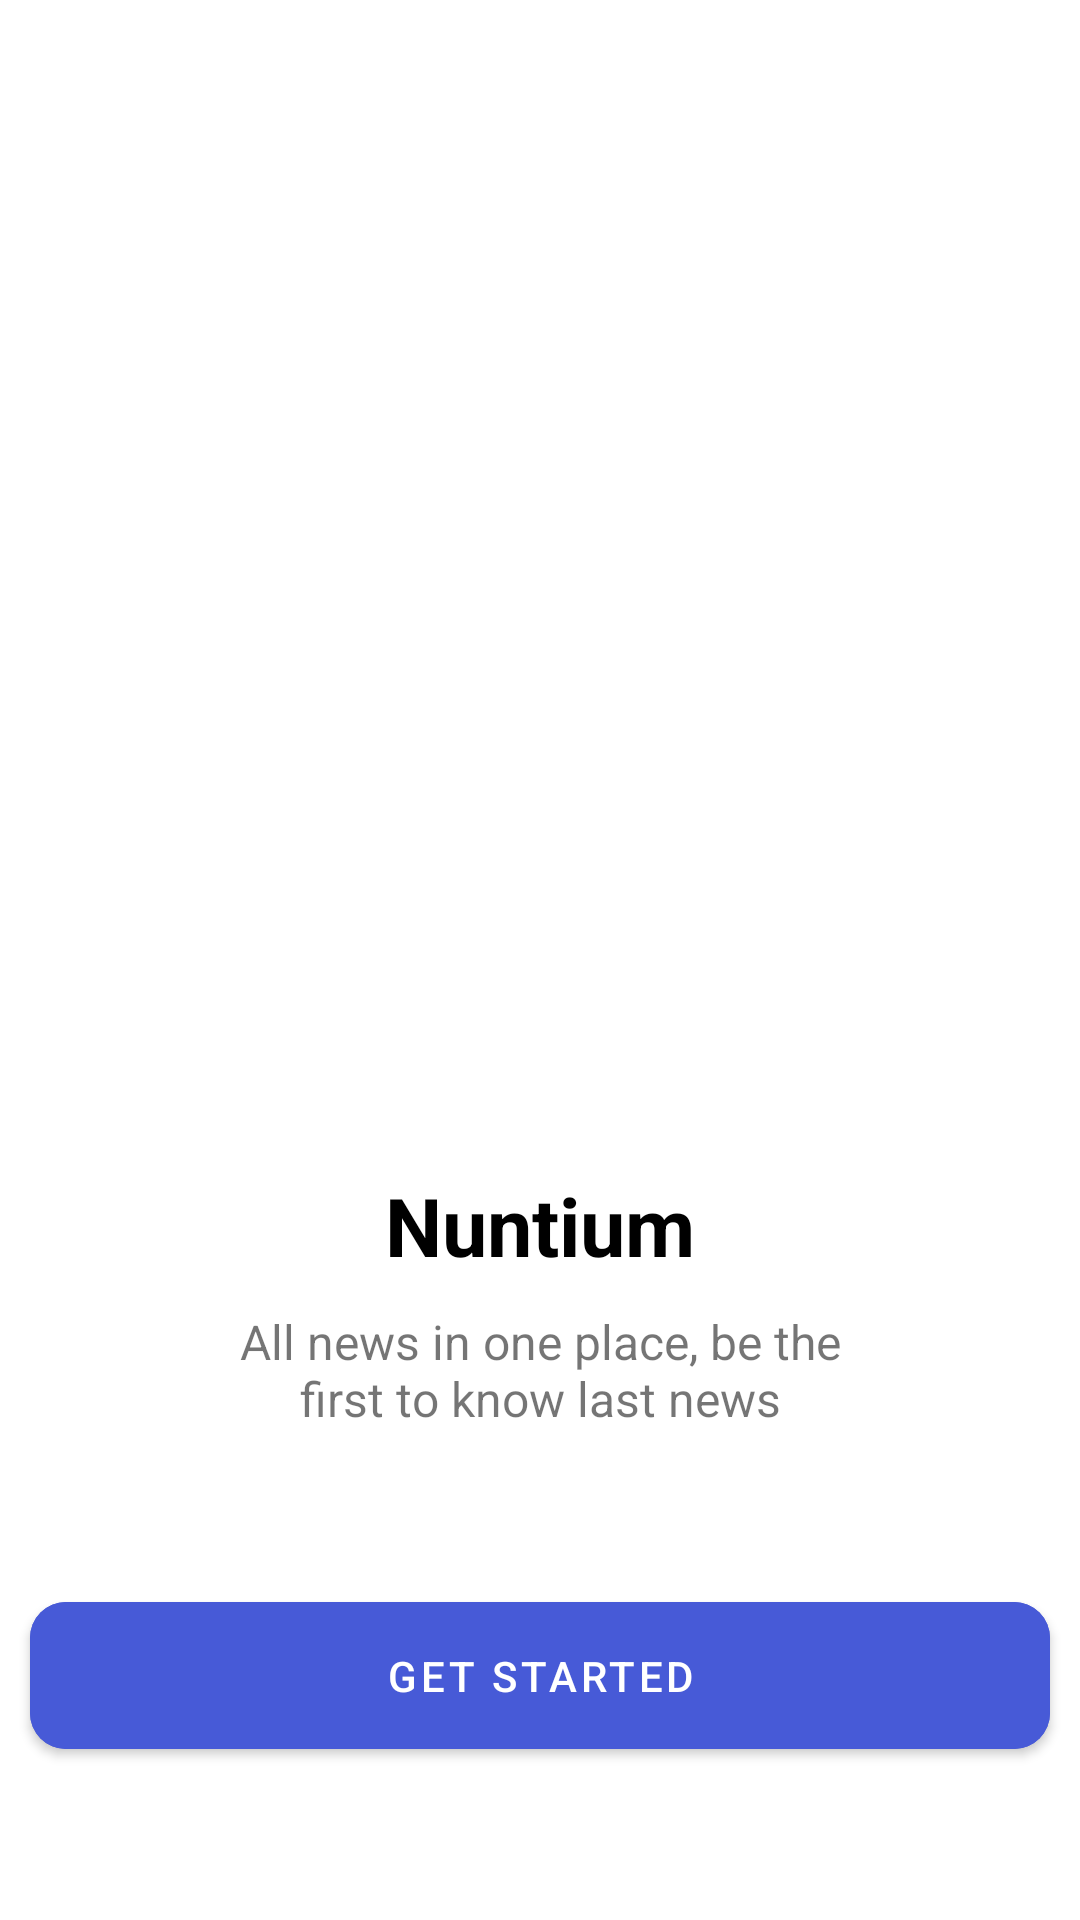

Android layout source for this screen:
<!-- AndroidManifest.xml: application theme Theme.NewsApp -->
<!-- res/layout/fragment_second.xml -->
<?xml version="1.0" encoding="utf-8"?>
<androidx.constraintlayout.widget.ConstraintLayout xmlns:android="http://schemas.android.com/apk/res/android"
    xmlns:app="http://schemas.android.com/apk/res-auto"
    xmlns:tools="http://schemas.android.com/tools"
    android:layout_width="match_parent"
    android:layout_height="match_parent">

    <androidx.appcompat.widget.AppCompatImageButton
        android:id="@+id/btnBack"
        android:layout_width="wrap_content"
        android:layout_margin="5dp"
        android:layout_height="wrap_content"
        android:backgroundTint="@color/white"
        android:src="@drawable/ic_baseline_keyboard_backspace_24"
        android:tint="@color/blue"
        app:layout_constraintStart_toStartOf="parent"
        app:layout_constraintTop_toTopOf="parent" />

    <androidx.appcompat.widget.AppCompatImageView
        android:id="@+id/appCompatImageView2"
        android:layout_width="match_parent"
        android:layout_height="320dp"
        android:src="@drawable/d_illus"
        app:layout_constraintBottom_toBottomOf="parent"
        app:layout_constraintEnd_toEndOf="parent"
        app:layout_constraintHorizontal_bias="0.0"
        app:layout_constraintStart_toStartOf="parent"
        app:layout_constraintTop_toTopOf="parent"
        app:layout_constraintVertical_bias="0.145" />

    <androidx.appcompat.widget.AppCompatTextView
        android:id="@+id/appCompatTextView3"
        android:layout_width="wrap_content"
        android:layout_height="wrap_content"
        android:layout_marginTop="24dp"
        android:text="@string/nun"
        android:textColor="@color/black"
        android:textSize="27sp"
        android:textStyle="bold"
        app:layout_constraintEnd_toEndOf="parent"
        app:layout_constraintStart_toStartOf="parent"
        app:layout_constraintTop_toBottomOf="@+id/appCompatImageView2" />

    <androidx.appcompat.widget.AppCompatTextView
        android:id="@+id/appCompatTextView2"
        android:layout_width="wrap_content"
        android:layout_height="wrap_content"
        android:gravity="center"
        android:text="@string/all_news"
        android:layout_marginTop="10dp"
        android:textSize="16sp"
        app:layout_constraintEnd_toEndOf="@+id/appCompatTextView3"
        app:layout_constraintStart_toStartOf="@+id/appCompatTextView3"
        app:layout_constraintTop_toBottomOf="@+id/appCompatTextView3" />

    <com.google.android.material.button.MaterialButton
        android:id="@+id/btnNext"
        android:layout_width="340dp"
        android:layout_height="wrap_content"
        android:backgroundTint="@color/blue"
        android:padding="15dp"
        android:text="@string/get"
        app:cornerRadius="12dp"
        app:layout_constraintBottom_toBottomOf="parent"
        app:layout_constraintEnd_toEndOf="parent"
        app:layout_constraintStart_toStartOf="parent"
        app:layout_constraintTop_toBottomOf="@+id/appCompatTextView2" />

</androidx.constraintlayout.widget.ConstraintLayout>
<!-- resources referenced by this layout -->
<resources>
  <color name="black">#FF000000</color>
  <color name="blue">#475AD7</color>
  <color name="white">#FFFFFFFF</color>
  <string name="all_news">All news in one place, be the\nfirst to know last news</string>
  <string name="get">Get Started</string>
  <string name="nun">Nuntium</string>
  <style name="Theme.NewsApp" parent="Theme.MaterialComponents.DayNight.DarkActionBar">
          
          <item name="colorPrimary">@color/purple_500</item>
          <item name="colorPrimaryVariant">@color/purple_700</item>
          <item name="colorOnPrimary">@color/white</item>
          
          <item name="colorSecondary">@color/teal_200</item>
          <item name="colorSecondaryVariant">@color/teal_700</item>
          <item name="colorOnSecondary">@color/black</item>
          
          <item name="android:statusBarColor" tools:targetApi="l">?attr/colorPrimaryVariant</item>
          
      </style>
  <color name="purple_500">#FF6200EE</color>
  <color name="purple_700">#FF3700B3</color>
  <color name="teal_200">#FF03DAC5</color>
  <color name="teal_700">#FF018786</color>
</resources>
